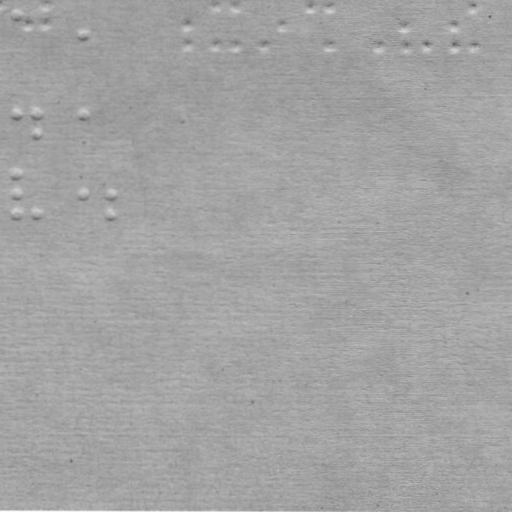

Data behind this chart, as committed beside it:
braille
False
x, y
15.83, 12.33
83.79, 31.45
15.65, 111.3
35.65, 111.4
35.62, 130.4
83.65, 111.4
15.55, 170.3
15.51, 191.3
15.48, 211.3
35.48, 211.4
83.51, 191.4
110.5, 191.5
110.5, 211.5
0.8442, 3.299
27.81, 23.35
45.84, 3.378
45.81, 23.38
188.8, 23.63
188.8, 42.63
215.8, 3.674
215.8, 42.67
235.8, 3.709
235.8, 42.71
263.8, 42.76
282.8, 23.79
310.8, 3.84
329.8, 3.873
329.8, 42.87
378.8, 42.96
406.8, 24.01
406.8, 43.01
426.8, 43.04
454.8, 24.09
454.8, 43.09
474.8, 4.126
474.8, 43.13
